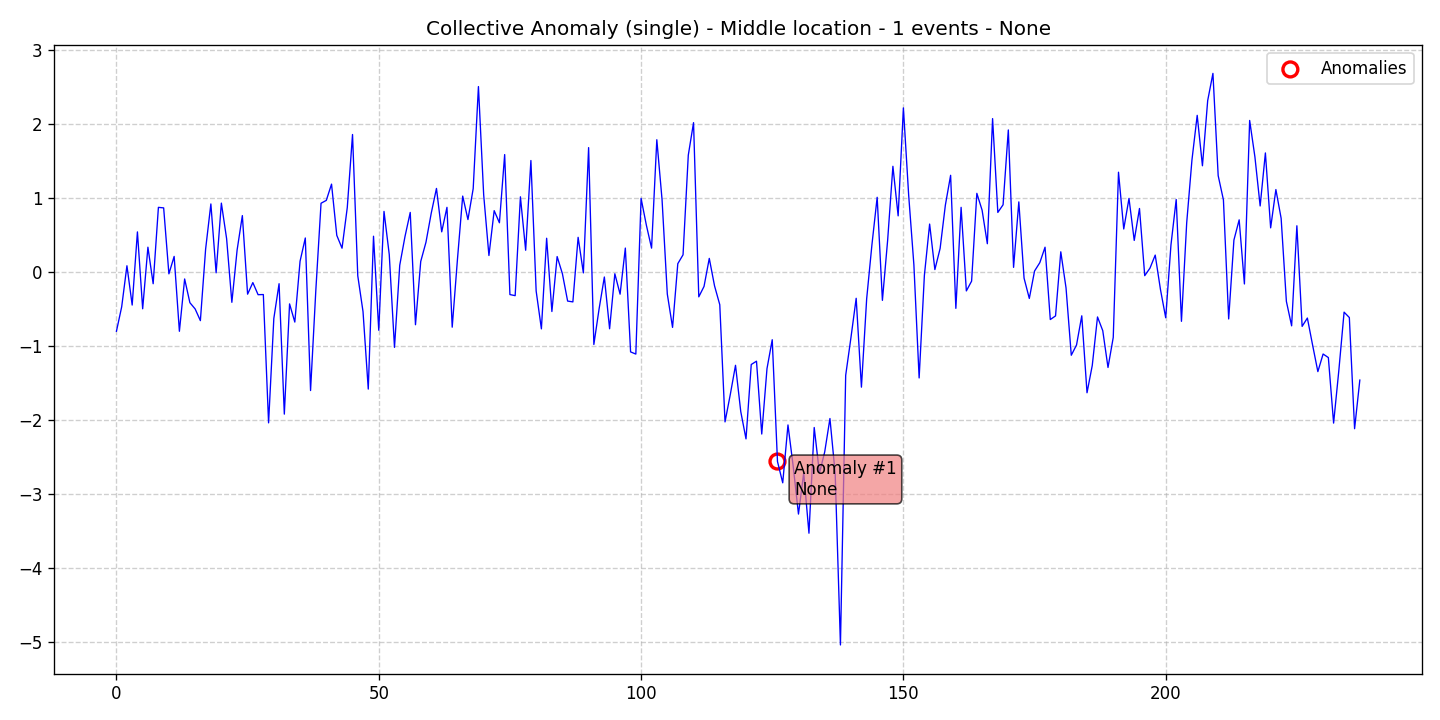

Source data for this figure (header and first rows):
data, stationary, det_lin_up, det_lin_down, det_quad, det_cubic, det_exp, det_damped, stoc_trend, volatility, single_seas, multiple_seas, point_anom_single, point_anom_multi, collect_anom, context_anom, mean_shift, var_shift, trend_shift, date, is_break, is_anomaly, is_multi, location_beginning
-0.8032, 0, 0, 0, 0, 0, 0, 0, 0, 0, 0, 0, 0, 0, 1, 0, 0, 0, 0, 2020-01-01, 0, 0, 0, 0
-0.4728, 0, 0, 0, 0, 0, 0, 0, 0, 0, 0, 0, 0, 0, 1, 0, 0, 0, 0, 2020-01-02, 0, 0, 0, 0
0.08278, 0, 0, 0, 0, 0, 0, 0, 0, 0, 0, 0, 0, 0, 1, 0, 0, 0, 0, 2020-01-03, 0, 0, 0, 0
-0.4487, 0, 0, 0, 0, 0, 0, 0, 0, 0, 0, 0, 0, 0, 1, 0, 0, 0, 0, 2020-01-04, 0, 0, 0, 0
0.5408, 0, 0, 0, 0, 0, 0, 0, 0, 0, 0, 0, 0, 0, 1, 0, 0, 0, 0, 2020-01-05, 0, 0, 0, 0
-0.499, 0, 0, 0, 0, 0, 0, 0, 0, 0, 0, 0, 0, 0, 1, 0, 0, 0, 0, 2020-01-06, 0, 0, 0, 0
0.3339, 0, 0, 0, 0, 0, 0, 0, 0, 0, 0, 0, 0, 0, 1, 0, 0, 0, 0, 2020-01-07, 0, 0, 0, 0
-0.1602, 0, 0, 0, 0, 0, 0, 0, 0, 0, 0, 0, 0, 0, 1, 0, 0, 0, 0, 2020-01-08, 0, 0, 0, 0
0.8725, 0, 0, 0, 0, 0, 0, 0, 0, 0, 0, 0, 0, 0, 1, 0, 0, 0, 0, 2020-01-09, 0, 0, 0, 0
0.8655, 0, 0, 0, 0, 0, 0, 0, 0, 0, 0, 0, 0, 0, 1, 0, 0, 0, 0, 2020-01-10, 0, 0, 0, 0
-0.02664, 0, 0, 0, 0, 0, 0, 0, 0, 0, 0, 0, 0, 0, 1, 0, 0, 0, 0, 2020-01-11, 0, 0, 0, 0
0.2094, 0, 0, 0, 0, 0, 0, 0, 0, 0, 0, 0, 0, 0, 1, 0, 0, 0, 0, 2020-01-12, 0, 0, 0, 0
-0.8035, 0, 0, 0, 0, 0, 0, 0, 0, 0, 0, 0, 0, 0, 1, 0, 0, 0, 0, 2020-01-13, 0, 0, 0, 0
-0.09577, 0, 0, 0, 0, 0, 0, 0, 0, 0, 0, 0, 0, 0, 1, 0, 0, 0, 0, 2020-01-14, 0, 0, 0, 0
-0.4166, 0, 0, 0, 0, 0, 0, 0, 0, 0, 0, 0, 0, 0, 1, 0, 0, 0, 0, 2020-01-15, 0, 0, 0, 0
-0.5009, 0, 0, 0, 0, 0, 0, 0, 0, 0, 0, 0, 0, 0, 1, 0, 0, 0, 0, 2020-01-16, 0, 0, 0, 0
-0.6592, 0, 0, 0, 0, 0, 0, 0, 0, 0, 0, 0, 0, 0, 1, 0, 0, 0, 0, 2020-01-17, 0, 0, 0, 0
0.3085, 0, 0, 0, 0, 0, 0, 0, 0, 0, 0, 0, 0, 0, 1, 0, 0, 0, 0, 2020-01-18, 0, 0, 0, 0
0.9188, 0, 0, 0, 0, 0, 0, 0, 0, 0, 0, 0, 0, 0, 1, 0, 0, 0, 0, 2020-01-19, 0, 0, 0, 0
-0.01291, 0, 0, 0, 0, 0, 0, 0, 0, 0, 0, 0, 0, 0, 1, 0, 0, 0, 0, 2020-01-20, 0, 0, 0, 0
0.93, 0, 0, 0, 0, 0, 0, 0, 0, 0, 0, 0, 0, 0, 1, 0, 0, 0, 0, 2020-01-21, 0, 0, 0, 0
0.4492, 0, 0, 0, 0, 0, 0, 0, 0, 0, 0, 0, 0, 0, 1, 0, 0, 0, 0, 2020-01-22, 0, 0, 0, 0
-0.4116, 0, 0, 0, 0, 0, 0, 0, 0, 0, 0, 0, 0, 0, 1, 0, 0, 0, 0, 2020-01-23, 0, 0, 0, 0
0.2946, 0, 0, 0, 0, 0, 0, 0, 0, 0, 0, 0, 0, 0, 1, 0, 0, 0, 0, 2020-01-24, 0, 0, 0, 0
0.7613, 0, 0, 0, 0, 0, 0, 0, 0, 0, 0, 0, 0, 0, 1, 0, 0, 0, 0, 2020-01-25, 0, 0, 0, 0
-0.3014, 0, 0, 0, 0, 0, 0, 0, 0, 0, 0, 0, 0, 0, 1, 0, 0, 0, 0, 2020-01-26, 0, 0, 0, 0
-0.1451, 0, 0, 0, 0, 0, 0, 0, 0, 0, 0, 0, 0, 0, 1, 0, 0, 0, 0, 2020-01-27, 0, 0, 0, 0
-0.3085, 0, 0, 0, 0, 0, 0, 0, 0, 0, 0, 0, 0, 0, 1, 0, 0, 0, 0, 2020-01-28, 0, 0, 0, 0
-0.3065, 0, 0, 0, 0, 0, 0, 0, 0, 0, 0, 0, 0, 0, 1, 0, 0, 0, 0, 2020-01-29, 0, 0, 0, 0
-2.042, 0, 0, 0, 0, 0, 0, 0, 0, 0, 0, 0, 0, 0, 1, 0, 0, 0, 0, 2020-01-30, 0, 0, 0, 0
-0.63, 0, 0, 0, 0, 0, 0, 0, 0, 0, 0, 0, 0, 0, 1, 0, 0, 0, 0, 2020-01-31, 0, 0, 0, 0
-0.1599, 0, 0, 0, 0, 0, 0, 0, 0, 0, 0, 0, 0, 0, 1, 0, 0, 0, 0, 2020-02-01, 0, 0, 0, 0
-1.924, 0, 0, 0, 0, 0, 0, 0, 0, 0, 0, 0, 0, 0, 1, 0, 0, 0, 0, 2020-02-02, 0, 0, 0, 0
-0.4332, 0, 0, 0, 0, 0, 0, 0, 0, 0, 0, 0, 0, 0, 1, 0, 0, 0, 0, 2020-02-03, 0, 0, 0, 0
-0.6787, 0, 0, 0, 0, 0, 0, 0, 0, 0, 0, 0, 0, 0, 1, 0, 0, 0, 0, 2020-02-04, 0, 0, 0, 0
0.144, 0, 0, 0, 0, 0, 0, 0, 0, 0, 0, 0, 0, 0, 1, 0, 0, 0, 0, 2020-02-05, 0, 0, 0, 0
0.4584, 0, 0, 0, 0, 0, 0, 0, 0, 0, 0, 0, 0, 0, 1, 0, 0, 0, 0, 2020-02-06, 0, 0, 0, 0
-1.605, 0, 0, 0, 0, 0, 0, 0, 0, 0, 0, 0, 0, 0, 1, 0, 0, 0, 0, 2020-02-07, 0, 0, 0, 0
-0.255, 0, 0, 0, 0, 0, 0, 0, 0, 0, 0, 0, 0, 0, 1, 0, 0, 0, 0, 2020-02-08, 0, 0, 0, 0
0.9284, 0, 0, 0, 0, 0, 0, 0, 0, 0, 0, 0, 0, 0, 1, 0, 0, 0, 0, 2020-02-09, 0, 0, 0, 0
0.967, 0, 0, 0, 0, 0, 0, 0, 0, 0, 0, 0, 0, 0, 1, 0, 0, 0, 0, 2020-02-10, 0, 0, 0, 0
1.187, 0, 0, 0, 0, 0, 0, 0, 0, 0, 0, 0, 0, 0, 1, 0, 0, 0, 0, 2020-02-11, 0, 0, 0, 0
0.494, 0, 0, 0, 0, 0, 0, 0, 0, 0, 0, 0, 0, 0, 1, 0, 0, 0, 0, 2020-02-12, 0, 0, 0, 0
0.3204, 0, 0, 0, 0, 0, 0, 0, 0, 0, 0, 0, 0, 0, 1, 0, 0, 0, 0, 2020-02-13, 0, 0, 0, 0
0.8704, 0, 0, 0, 0, 0, 0, 0, 0, 0, 0, 0, 0, 0, 1, 0, 0, 0, 0, 2020-02-14, 0, 0, 0, 0
1.858, 0, 0, 0, 0, 0, 0, 0, 0, 0, 0, 0, 0, 0, 1, 0, 0, 0, 0, 2020-02-15, 0, 0, 0, 0
-0.05268, 0, 0, 0, 0, 0, 0, 0, 0, 0, 0, 0, 0, 0, 1, 0, 0, 0, 0, 2020-02-16, 0, 0, 0, 0
-0.5369, 0, 0, 0, 0, 0, 0, 0, 0, 0, 0, 0, 0, 0, 1, 0, 0, 0, 0, 2020-02-17, 0, 0, 0, 0
-1.585, 0, 0, 0, 0, 0, 0, 0, 0, 0, 0, 0, 0, 0, 1, 0, 0, 0, 0, 2020-02-18, 0, 0, 0, 0
0.4822, 0, 0, 0, 0, 0, 0, 0, 0, 0, 0, 0, 0, 0, 1, 0, 0, 0, 0, 2020-02-19, 0, 0, 0, 0
-0.7894, 0, 0, 0, 0, 0, 0, 0, 0, 0, 0, 0, 0, 0, 1, 0, 0, 0, 0, 2020-02-20, 0, 0, 0, 0
0.818, 0, 0, 0, 0, 0, 0, 0, 0, 0, 0, 0, 0, 0, 1, 0, 0, 0, 0, 2020-02-21, 0, 0, 0, 0
0.2355, 0, 0, 0, 0, 0, 0, 0, 0, 0, 0, 0, 0, 0, 1, 0, 0, 0, 0, 2020-02-22, 0, 0, 0, 0
-1.021, 0, 0, 0, 0, 0, 0, 0, 0, 0, 0, 0, 0, 0, 1, 0, 0, 0, 0, 2020-02-23, 0, 0, 0, 0
0.09004, 0, 0, 0, 0, 0, 0, 0, 0, 0, 0, 0, 0, 0, 1, 0, 0, 0, 0, 2020-02-24, 0, 0, 0, 0
0.478, 0, 0, 0, 0, 0, 0, 0, 0, 0, 0, 0, 0, 0, 1, 0, 0, 0, 0, 2020-02-25, 0, 0, 0, 0
0.804, 0, 0, 0, 0, 0, 0, 0, 0, 0, 0, 0, 0, 0, 1, 0, 0, 0, 0, 2020-02-26, 0, 0, 0, 0
-0.7148, 0, 0, 0, 0, 0, 0, 0, 0, 0, 0, 0, 0, 0, 1, 0, 0, 0, 0, 2020-02-27, 0, 0, 0, 0
0.1408, 0, 0, 0, 0, 0, 0, 0, 0, 0, 0, 0, 0, 0, 1, 0, 0, 0, 0, 2020-02-28, 0, 0, 0, 0
0.4014, 0, 0, 0, 0, 0, 0, 0, 0, 0, 0, 0, 0, 0, 1, 0, 0, 0, 0, 2020-02-29, 0, 0, 0, 0
... 178 more rows
